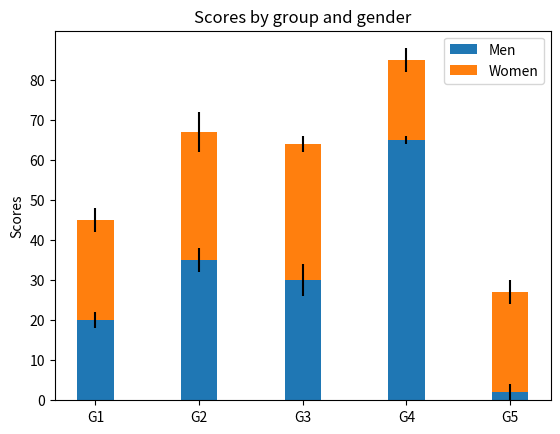

The script that saved this image:
# -*- coding: utf-8 -*-
"""
Created on Mon Jun 17 16:06:20 2019

[redacted]
"""

import numpy as np
import matplotlib.pyplot as plt


N = 5
menMeans = (20, 35, 30, 65, 2)
womenMeans = (25, 32, 34, 20, 25)
menStd = (2, 3, 4, 1, 2)
womenStd = (3, 5, 2, 3, 3)
ind = np.arange(N)    # the x locations for the groups
width = 0.35       # the width of the bars: can also be len(x) sequence

p1 = plt.bar(ind, menMeans, width, yerr=menStd)
p2 = plt.bar(ind, womenMeans, width,
             bottom=menMeans, yerr=womenStd)

plt.ylabel('Scores')
plt.title('Scores by group and gender')
plt.xticks(ind, ('G1', 'G2', 'G3', 'G4', 'G5'))
plt.yticks(np.arange(0, 81, 10))
plt.legend((p1[0], p2[0]), ('Men', 'Women'))

plt.show()

